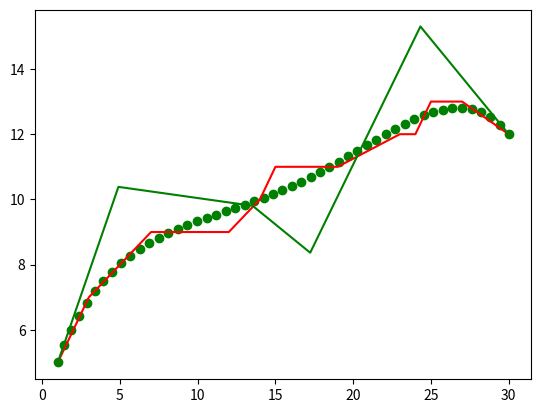

Source code (Python):
import numpy as np
from scipy.interpolate import splprep, splev
from scipy.special import comb as n_over_k


class BezierCurve(object):
    # Define Bezier curves for curve fitting
    def __init__(self, order, num_sample_points=50, fix_start_end=True):
        self.order = order
        self.control_points = []
        self.bezier_coeff = self.get_bezier_coefficient()
        self.num_sample_points = num_sample_points
        self.fix_start_end = fix_start_end
        self.c_matrix = self.get_bernstein_matrix()

    def get_bezier_coefficient(self):
        Mtk = lambda n, t, k: t ** k * (1 - t) ** (n - k) * n_over_k(n, k)
        BezierCoeff = lambda ts: [[Mtk(self.order, t, k) for k in range(self.order + 1)] for t in ts]

        return BezierCoeff

    def interpolate_lane(self, x, y, n=50):
        # Spline interpolation of a lane. Used on the predictions
        assert len(x) == len(y)

        tck, _ = splprep([x, y], s=0, t=n, k=min(3, len(x) - 1))

        u = np.linspace(0., 1., n)
        return np.array(splev(u, tck)).T

    def get_control_points(self, x, y, interpolate=False):
        if interpolate:
            points = self.interpolate_lane(x, y)
            x = np.array([x for x, _ in points])
            y = np.array([y for _, y in points])

        middle_points = self.get_middle_control_points(x, y)
        for idx in range(0, len(middle_points) - 1, 2):
            self.control_points.append([middle_points[idx], middle_points[idx + 1]])

    def get_bernstein_matrix(self):
        tokens = np.linspace(0, 1, self.num_sample_points)
        c_matrix = self.bezier_coeff(tokens)
        return np.array(c_matrix)

    def save_control_points(self):
        return self.control_points

    def assign_control_points(self, control_points):
        self.control_points = control_points

    def quick_sample_point(self, image_size=None):
        control_points_matrix = np.array(self.control_points)
        sample_points = self.c_matrix.dot(control_points_matrix)
        if image_size is not None:
            sample_points[:, 0] = sample_points[:, 0] * image_size[-1]
            sample_points[:, -1] = sample_points[:, -1] * image_size[0]
        return sample_points

    def get_sample_point(self, n=50, image_size=None):
        '''
            :param n: the number of sampled points
            :return: a list of sampled points
        '''
        t = np.linspace(0, 1, n)
        coeff_matrix = np.array(self.bezier_coeff(t))
        control_points_matrix = np.array(self.control_points)
        sample_points = coeff_matrix.dot(control_points_matrix)
        if image_size is not None:
            sample_points[:, 0] = sample_points[:, 0] * image_size[-1]
            sample_points[:, -1] = sample_points[:, -1] * image_size[0]

        return sample_points

    def get_middle_control_points(self, x, y):
        dy = y[1:] - y[:-1]
        dx = x[1:] - x[:-1]
        dt = (dx ** 2 + dy ** 2) ** 0.5
        t = dt / dt.sum()
        t = np.hstack(([0], t))
        t = t.cumsum()
        data = np.column_stack((x, y))
        Pseudoinverse = np.linalg.pinv(self.bezier_coeff(t))  # (9,4) -> (4,9)
        control_points = Pseudoinverse.dot(data)  # (4,9)*(9,2) -> (4,2)
        if self.fix_start_end:
            control_points[0] = [x[0], y[0]]
            control_points[len(control_points) - 1] = [x[len(x) - 1], y[len(y) - 1]]

        medi_ctp = control_points[:, :].flatten().tolist()
        return medi_ctp


if __name__ == '__main__':
    import matplotlib.pyplot as plt

    x = [1, 3, 5, 7, 9, 12, 14, 15, 18, 19, 23, 24, 25, 26, 27, 30]
    y = [5, 7, 8, 9, 9, 9, 10, 11, 11, 11, 12, 12, 13, 13, 13, 12]

    plt.figure()
    plt.plot(x, y, c='r')

    bc = BezierCurve(order=5, num_sample_points=16, fix_start_end=True)
    bc.get_control_points(np.array(x), np.array(y))
    plt.plot([b[0] for b in bc.control_points], [b[1] for b in bc.control_points], c='g')
    plt.scatter([b[0] for b in bc.get_sample_point(50)], [b[1] for b in bc.get_sample_point(50)], c='g')

    plt.show()
